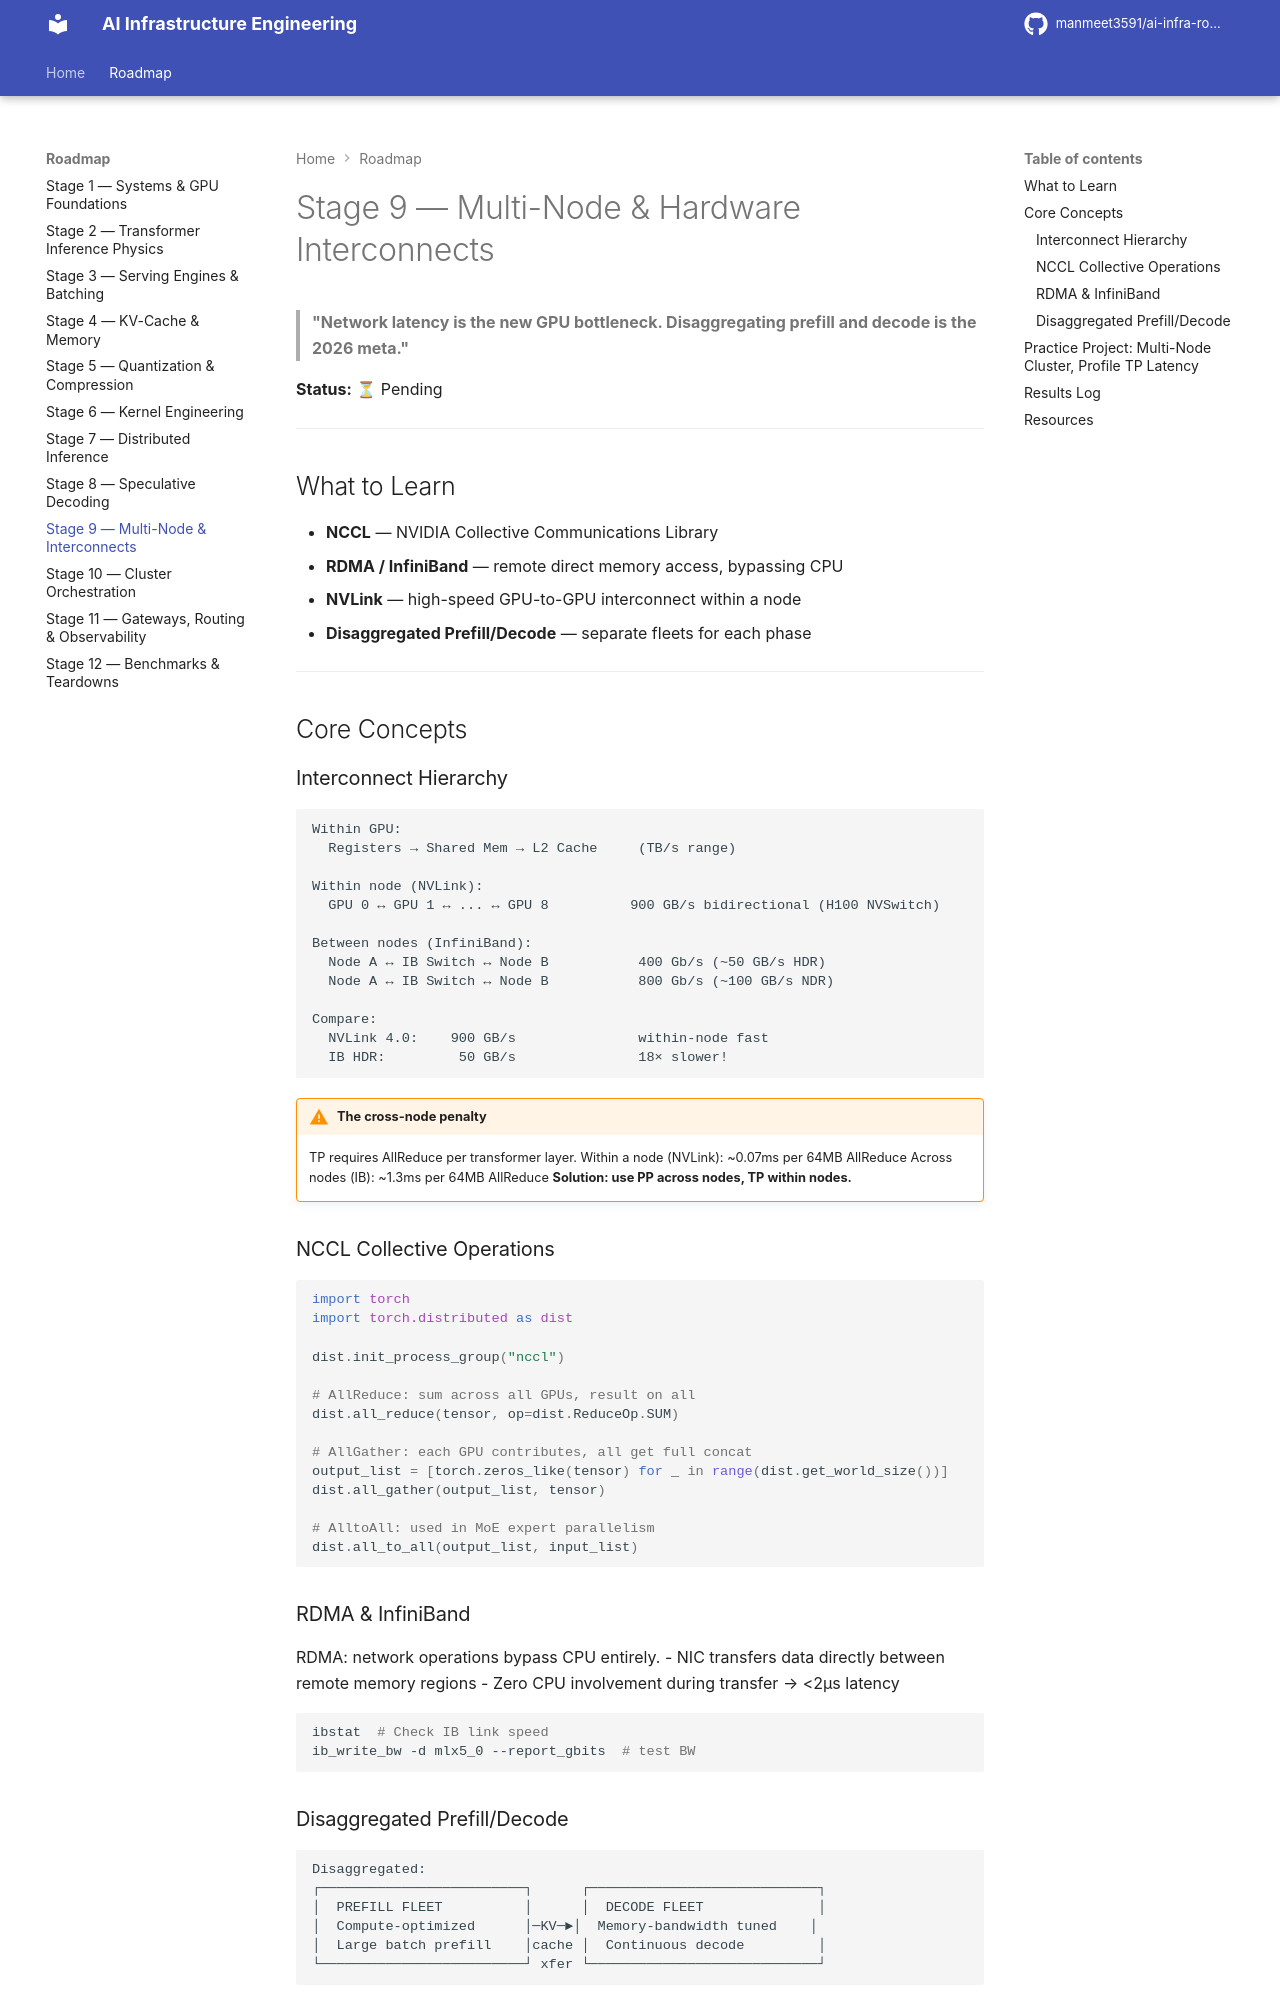

repository: manmeet3591/ai-infra-roadmap · page: stage-09-multi-node-interconnects/index.html · generator: mkdocs

# Stage 9 — Multi-Node & Hardware Interconnects

> **"Network latency is the new GPU bottleneck. Disaggregating prefill and decode is the 2026 meta."**

**Status:** ⏳ Pending

---

## What to Learn

- **NCCL** — NVIDIA Collective Communications Library
- **RDMA / InfiniBand** — remote direct memory access, bypassing CPU
- **NVLink** — high-speed GPU-to-GPU interconnect within a node
- **Disaggregated Prefill/Decode** — separate fleets for each phase

---

## Core Concepts

### Interconnect Hierarchy

```
Within GPU:
  Registers → Shared Mem → L2 Cache     (TB/s range)
  
Within node (NVLink):
  GPU 0 ↔ GPU 1 ↔ ... ↔ GPU 8          900 GB/s bidirectional (H100 NVSwitch)
  
Between nodes (InfiniBand):
  Node A ↔ IB Switch ↔ Node B           400 Gb/s (~50 GB/s HDR)
  Node A ↔ IB Switch ↔ Node B           800 Gb/s (~100 GB/s NDR)

Compare:
  NVLink 4.0:    900 GB/s               within-node fast
  IB HDR:         50 GB/s               18× slower!
```

!!! warning "The cross-node penalty"
    TP requires AllReduce per transformer layer.
    Within a node (NVLink): ~0.07ms per 64MB AllReduce
    Across nodes (IB): ~1.3ms per 64MB AllReduce
    **Solution: use PP across nodes, TP within nodes.**

### NCCL Collective Operations

```python
import torch
import torch.distributed as dist

dist.init_process_group("nccl")

# AllReduce: sum across all GPUs, result on all
dist.all_reduce(tensor, op=dist.ReduceOp.SUM)

# AllGather: each GPU contributes, all get full concat
output_list = [torch.zeros_like(tensor) for _ in range(dist.get_world_size())]
dist.all_gather(output_list, tensor)

# AlltoAll: used in MoE expert parallelism
dist.all_to_all(output_list, input_list)
```

### RDMA & InfiniBand

RDMA: network operations bypass CPU entirely.
- NIC transfers data directly between remote memory regions
- Zero CPU involvement during transfer → <2µs latency

```bash
ibstat  # Check IB link speed
ib_write_bw -d mlx5_0 --report_gbits  # test BW
```

### Disaggregated Prefill/Decode

```
Disaggregated:
┌─────────────────────────┐      ┌────────────────────────────┐
│  PREFILL FLEET          │      │  DECODE FLEET              │
│  Compute-optimized      │─KV─►│  Memory-bandwidth tuned    │
│  Large batch prefill    │cache │  Continuous decode         │
└─────────────────────────┘ xfer └────────────────────────────┘
```

---
